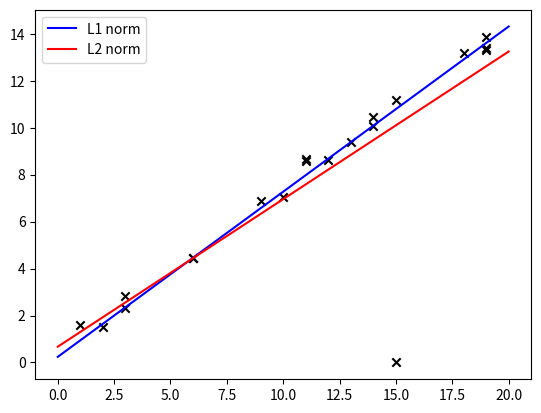

The matplotlib source for this figure: (Note: this script raises an exception after producing the figure.)
import numpy as np
from scipy.optimize import minimize
import matplotlib.pyplot as plt
import time
from os import path

DIR_PATH = path.abspath('../')

def fit_linear(X, params):
    '''
    Params:
        X: a numpy ndarray
        params: a numpy ndarray
    '''
    return X.dot(params)


def l2_cost_function(params, X, y):
    '''
    Params:
        X: a n row p column matrix.
        y: a n row array.
        params: a p row array.
    '''
    return np.sum(np.square(y - fit_linear(X, params)))


def l1_cost_function(params, X, y):
    '''
    Params:
        X: a n row p column matrix.
        y: a n row array.
        params: a p row array.
    '''
    return np.sum(np.abs(y - fit_linear(X, params))) 


def l1_optimize(X, y, x0=None):
    '''
    Params:
        X: a n row p column matrix.
        y: a n row array.
        x0: a initial guess of params.
    '''
    if (x0 == None):
        p = X.shape[1]
        x0 = np.ones(p)
    res = minimize(l1_cost_function, x0, args=(X, y))
    return res


def l2_optimize(X, y, x0=None):
    '''
    Params:
        X: a n row p column matrix.
        y: a n row array.
        x0: a initial guess of params.
    '''
    if (x0 == None):
        p = X.shape[1]
        x0 = np.ones(p)
    res = minimize(l2_cost_function, x0, args=(X, y))
    return res


def show_l1_l2_diff():
    x = np.random.randint(0, 20, 20)
    y = np.asarray([0.7 * var + np.random.random() for var in x])
    X = np.asarray([np.ones(x.shape), x]).T
    # y[3] = 30
    # y[12] = 60
    y[8] = 0

    res_l1 = l1_optimize(X, y)
    res_l2 = l2_optimize(X, y)
    l1_y_hat = fit_linear(X, res_l1.x)
    l2_y_hat = fit_linear(X, res_l2.x)
    fig = plt.figure()
    ax = plt.axes()

    x_l = np.linspace(0, 20, 100)
    X_l = np.asarray([np.ones(x_l.shape), x_l]).T
    y_l_l1 = fit_linear(X_l, res_l1.x)
    y_l_l2 = fit_linear(X_l, res_l2.x)

    plt.scatter(x, y, marker='x', color='black')
    plt.plot(x_l, y_l_l1, color='blue', label='L1 norm')
    plt.plot(x_l, y_l_l2, color='red', label='L2 norm')
    plt.legend()
    # plt.show()

    plt.savefig(f'{DIR_PATH}/pics/l1-l2-diff-{time.ctime()}.pdf' )


if __name__ == '__main__':
    show_l1_l2_diff()